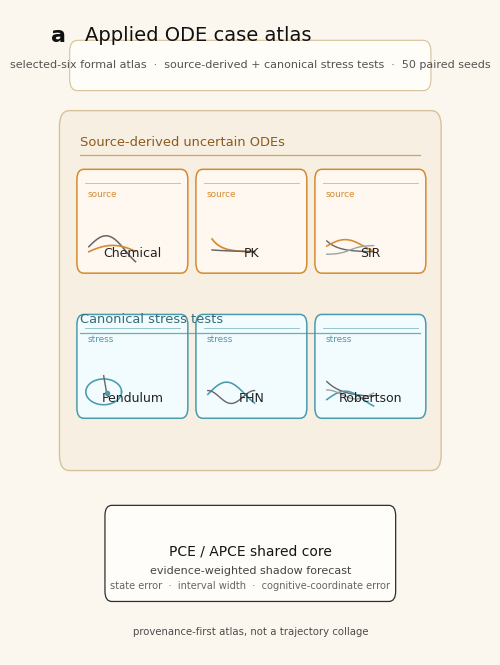

Python code for this plot:
"""Stand-alone sketch for Figure 3 panel a.

This version prioritizes board-style composition over density:
one compact title band, one hero atlas board, and one clean evidence box.
It is intentionally closer to a schematic plate than to a statistical chart.
"""

from __future__ import annotations

from pathlib import Path

import matplotlib

matplotlib.use("Agg")
import matplotlib.pyplot as plt
from matplotlib.patches import FancyBboxPatch
import numpy as np


plt.rcParams["font.family"] = "sans-serif"
plt.rcParams["font.sans-serif"] = ["Arial", "DejaVu Sans", "Liberation Sans"]
plt.rcParams["svg.fonttype"] = "none"
plt.rcParams["pdf.fonttype"] = 42
plt.rcParams["font.size"] = 8


OUT = Path(
    r".\hybrid_uncertain_wave\ncs_chinese_submission\figures\figure3_panel_a_case_atlas_sketch_v2"
)
OUT.parent.mkdir(parents=True, exist_ok=True)


BG = "#FBF7EE"
BOARD = "#F7F0E2"
BOARD_EDGE = "#D7C19A"
ORANGE = "#D58A30"
TEAL = "#4A9BAE"
TEXT = "#222222"
SUBTLE = "#606060"


def draw_curve_icon(ax, x, y, w, h, kind, color_main, color_aux):
    t = np.linspace(0, 1, 120)
    if kind == "chemical":
        ax.plot(x + 0.02 + 0.11 * t, y + 0.020 * np.sin(4.0 * t) + 0.008 * (1 - t), color=color_aux, lw=1.1)
        ax.plot(x + 0.02 + 0.11 * t, y - 0.006 + 0.016 * np.sin(2.3 * t + 0.4), color=color_main, lw=1.2)
    elif kind == "pk":
        ax.plot(x + 0.03 + 0.10 * t, y + 0.020 * np.exp(-4.5 * t), color=color_main, lw=1.25)
        ax.plot(x + 0.03 + 0.10 * t, y + 0.003 * np.exp(-1.7 * t), color=color_aux, lw=1.05)
    elif kind == "sir":
        ax.plot(x + 0.02 + 0.11 * t, y + 0.017 * np.exp(-4.0 * t), color=color_aux, lw=1.0)
        ax.plot(x + 0.02 + 0.11 * t, y + 0.009 + 0.010 * np.sin(4.0 * t), color=color_main, lw=1.15)
        ax.plot(x + 0.02 + 0.11 * t, y - 0.004 + 0.014 / (1 + np.exp(-8 * (t - 0.5))), color="#A1A1A1", lw=1.0)
    elif kind == "pendulum":
        th = np.linspace(0, 2 * np.pi, 120)
        ax.plot(x + 0.055 + 0.042 * np.cos(th), y + 0.008 + 0.020 * np.sin(th), color=color_main, lw=1.15)
        ax.plot([x + 0.055, x + 0.062], [y + 0.033, y + 0.006], color=color_aux, lw=1.0)
        ax.scatter([x + 0.062], [y + 0.006], s=9, color=color_main, zorder=4)
    elif kind == "fhn":
        ax.plot(x + 0.02 + 0.11 * t, y + 0.004 + 0.019 * np.sin(1.25 * np.pi * t), color=color_main, lw=1.15)
        ax.plot(x + 0.02 + 0.11 * t, y + 0.010 * np.cos(2 * np.pi * t), color=color_aux, lw=1.0)
    elif kind == "robertson":
        ax.plot(x + 0.02 + 0.11 * t, y + 0.024 * np.exp(-3.0 * t), color=color_aux, lw=1.0)
        ax.plot(x + 0.02 + 0.11 * t, y - 0.004 + 0.013 * np.sin(4.0 * t), color=color_main, lw=1.15)
        ax.plot(x + 0.02 + 0.11 * t, y + 0.004 + 0.007 * np.cos(5.0 * t), color="#A1A1A1", lw=1.0)


fig = plt.figure(figsize=(4.25, 6.45), dpi=240)
ax = fig.add_axes([0, 0, 1, 1])
ax.set_xlim(0, 1)
ax.set_ylim(0, 1)
ax.set_axis_off()
fig.patch.set_facecolor(BG)
ax.set_facecolor(BG)

# panel label and title
ax.text(0.03, 0.975, "a", fontsize=16, fontweight="bold", ha="left", va="top", color="#111111")
ax.text(0.11, 0.975, "Applied ODE case atlas", fontsize=14, ha="left", va="top", color="#111111")

# compact strapline
strap = FancyBboxPatch(
    (0.085, 0.885),
    0.83,
    0.058,
    boxstyle="round,pad=0.010,rounding_size=0.018",
    facecolor="#FFFDF8",
    edgecolor=BOARD_EDGE,
    linewidth=0.8,
)
ax.add_patch(strap)
ax.text(
    0.50,
    0.914,
    "selected-six formal atlas  ·  source-derived + canonical stress tests  ·  50 paired seeds",
    fontsize=8.0,
    ha="center",
    va="center",
    color="#535353",
)

# large hero board
hero = FancyBboxPatch(
    (0.065, 0.30),
    0.87,
    0.53,
    boxstyle="round,pad=0.014,rounding_size=0.024",
    facecolor=BOARD,
    edgecolor=BOARD_EDGE,
    linewidth=1.0,
)
ax.add_patch(hero)

# section headers
ax.text(0.10, 0.795, "Source-derived uncertain ODEs", fontsize=9.4, ha="left", va="center", color="#8B5B21")
ax.plot([0.10, 0.90], [0.775, 0.775], color=ORANGE, lw=0.9, alpha=0.8)
ax.text(0.10, 0.520, "Canonical stress tests", fontsize=9.4, ha="left", va="center", color="#346C79")
ax.plot([0.10, 0.90], [0.500, 0.500], color=TEAL, lw=0.9, alpha=0.8)


def card(x, y, w, h, title, edge, face, kind, badge=None):
    patch = FancyBboxPatch(
        (x, y),
        w,
        h,
        boxstyle="round,pad=0.008,rounding_size=0.016",
        facecolor=face,
        edgecolor=edge,
        linewidth=1.1,
    )
    ax.add_patch(patch)
    ax.add_line(plt.Line2D([x + 0.01, x + w - 0.01], [y + h - 0.013, y + h - 0.013], color=edge, lw=0.65, alpha=0.6))
    if badge:
        ax.text(x + 0.017, y + h - 0.031, badge, fontsize=6.4, color=edge, ha="left", va="center")
    draw_curve_icon(ax, x, y + 0.025, w, h, kind, edge, "#666666")
    ax.text(x + w / 2, y + 0.012, title, fontsize=9.0, ha="center", va="bottom", color=TEXT)


top_y = 0.60
bot_y = 0.375
card_w = 0.245
card_h = 0.145
gap = 0.035
x_positions = [0.10, 0.10 + card_w + gap, 0.10 + 2 * (card_w + gap)]

for x, title, kind in zip(x_positions, ["Chemical", "PK", "SIR"], ["chemical", "pk", "sir"]):
    card(x, top_y, card_w, card_h, title, ORANGE, "#FFF8F0", kind, badge="source")

for x, title, kind in zip(x_positions, ["Pendulum", "FHN", "Robertson"], ["pendulum", "fhn", "robertson"]):
    card(x, bot_y, card_w, card_h, title, TEAL, "#F2FBFD", kind, badge="stress")

# bottom evidence box
box = FancyBboxPatch(
    (0.17, 0.095),
    0.66,
    0.125,
    boxstyle="round,pad=0.012,rounding_size=0.016",
    facecolor="#FFFDF9",
    edgecolor="#2E2E2E",
    linewidth=0.9,
)
ax.add_patch(box)
ax.text(0.50, 0.160, "PCE / APCE shared core", fontsize=10.0, ha="center", va="center", color="#151515")
ax.text(0.50, 0.130, "evidence-weighted shadow forecast", fontsize=8.0, ha="center", va="center", color="#444444")
ax.text(0.50, 0.107, "state error  ·  interval width  ·  cognitive-coordinate error", fontsize=7.1, ha="center", va="center", color="#666666")

ax.text(0.50, 0.035, "provenance-first atlas, not a trajectory collage", fontsize=7.3, ha="center", va="center", color="#4C4C4C")

fig.savefig(OUT.with_suffix(".png"), dpi=600, bbox_inches="tight")
fig.savefig(OUT.with_suffix(".pdf"), bbox_inches="tight")
fig.savefig(OUT.with_suffix(".svg"), bbox_inches="tight")
fig.savefig(OUT.with_suffix(".tiff"), dpi=600, bbox_inches="tight")
plt.close(fig)

print(str(OUT))
